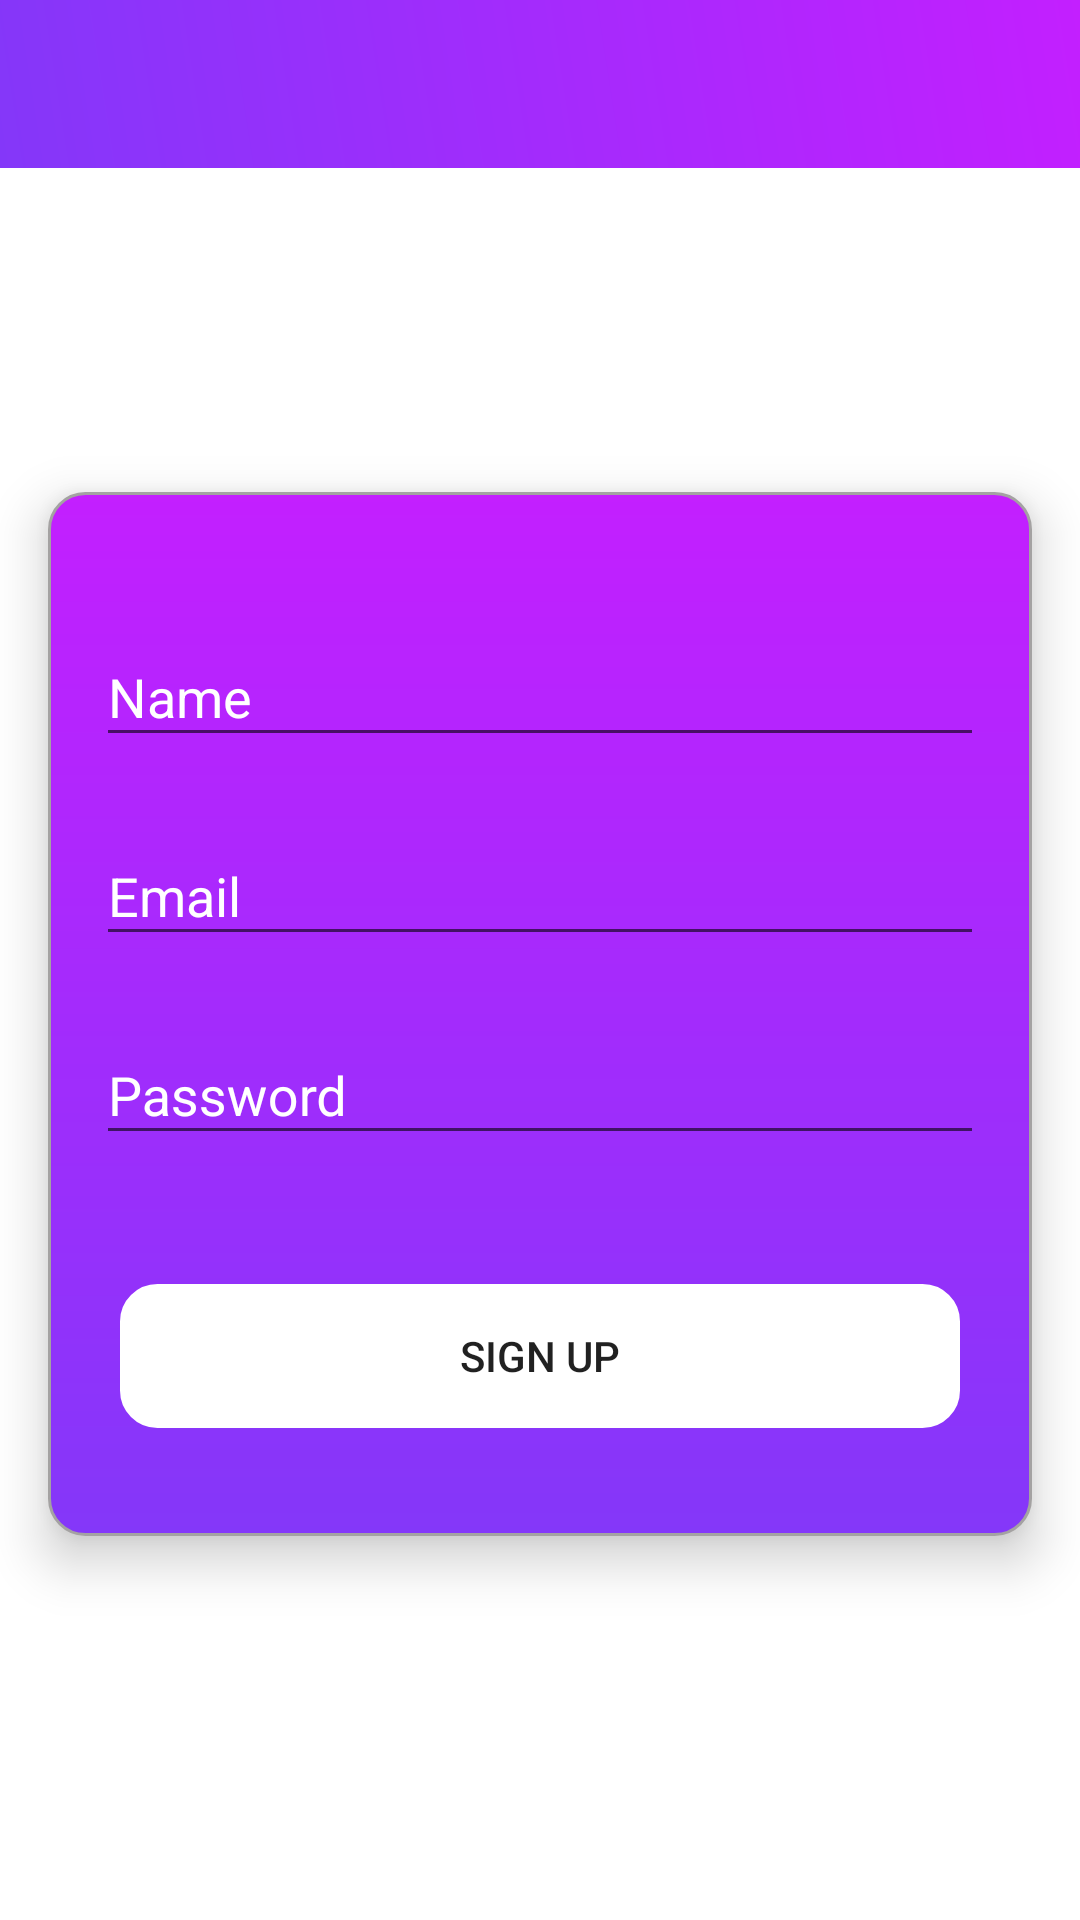

Android layout source for this screen:
<!-- AndroidManifest.xml: application theme AppTheme -->
<!-- res/layout/activity_register.xml -->
<?xml version="1.0" encoding="utf-8"?>
<RelativeLayout xmlns:android="http://schemas.android.com/apk/res/android"
    xmlns:tools="http://schemas.android.com/tools"
    android:layout_width="match_parent"
    android:layout_height="match_parent"
    android:background="#ffffff"
    tools:context=".login.RegisterActivity">

    <include
        android:id="@+id/app_bar_register"
        layout="@layout/app_bar_layout" />

    <RelativeLayout

        android:layout_width="match_parent"
        android:layout_height="match_parent"
        android:layout_marginBottom="128dp"
        android:layout_marginLeft="16dp"
        android:layout_marginRight="16dp"
        android:layout_marginTop="164dp"

        android:background="@drawable/color_shape"
        android:elevation="10dp">


        <android.support.design.widget.TextInputLayout
            android:id="@+id/regName"
            android:layout_width="match_parent"
            android:layout_height="wrap_content"
            android:layout_marginLeft="16dp"
            android:layout_marginRight="16dp"
            android:layout_marginTop="36dp"
            android:textColorHint="#ffffff">

            <EditText
                android:layout_width="match_parent"
                android:layout_height="wrap_content"
                android:hint="Name"
                android:inputType="textPersonName" />
</android.support.design.widget.TextInputLayout>

        <android.support.design.widget.TextInputLayout
            android:id="@+id/regEmail"
            android:layout_width="match_parent"
            android:layout_height="wrap_content"
            android:layout_below="@id/regName"
            android:layout_marginLeft="16dp"
            android:layout_marginRight="16dp"
            android:layout_marginTop="14dp"
            android:textColorHint="#ffffff">

            <EditText
                android:layout_width="match_parent"
                android:layout_height="wrap_content"
                android:hint="Email"
                android:inputType="textEmailAddress" />
</android.support.design.widget.TextInputLayout>

        <android.support.design.widget.TextInputLayout
            android:id="@+id/regPassword"
            android:layout_width="match_parent"
            android:layout_height="wrap_content"
            android:layout_below="@id/regEmail"
            android:layout_marginLeft="16dp"
            android:layout_marginRight="16dp"
            android:layout_marginTop="14dp"
            android:textColorHint="#ffffff">

            <EditText
                android:layout_width="match_parent"
                android:layout_height="wrap_content"
                android:hint="Password"
                android:inputType="textPassword" />

        </android.support.design.widget.TextInputLayout>


        <Button
            android:id="@+id/RegisterLoginInfoButton"
            android:layout_width="match_parent"
            android:layout_height="wrap_content"
            android:layout_alignParentBottom="true"
            android:layout_centerInParent="true"
            android:layout_marginBottom="36dp"
            android:layout_marginLeft="24dp"
            android:layout_marginRight="24dp"
            android:layout_marginTop="30dp"
            android:background="@drawable/white_gradient"
            android:backgroundTint="#ffffff"
            android:text="SIGN UP" />


    </RelativeLayout>









</RelativeLayout>
<!-- res/layout/app_bar_layout.xml (included above) -->
<?xml version="1.0" encoding="utf-8"?>
<android.support.v7.widget.Toolbar xmlns:android="http://schemas.android.com/apk/res/android"
    xmlns:app="http://schemas.android.com/apk/res-auto"
    android:id="@+id/main_app_bar"
    android:layout_width="match_parent"
    android:layout_height="wrap_content"
    android:background="@drawable/purple_gradient"
    app:popupTheme="@style/Base.ThemeOverlay.AppCompat.Dark.ActionBar">

</android.support.v7.widget.Toolbar>
<!-- resources referenced by this layout -->
<resources>
  <!-- drawable color_shape (drawable) -->
  <?xml version="1.0" encoding="utf-8"?>
  <shape xmlns:android="http://schemas.android.com/apk/res/android"
      android:shape="rectangle">
  
  
      <gradient
          android:angle="90"
          android:endColor="#c31fff"
          android:startColor="#8437F9"
          android:type="linear" />
  
      <stroke
          android:width="1dip"
          android:color="#a4a2a2"></stroke>
  
      <corners android:radius="36px">
  
      </corners>
  </shape>
  <!-- drawable purple_gradient (drawable) -->
  <?xml version="1.0" encoding="utf-8"?>
  <shape xmlns:android="http://schemas.android.com/apk/res/android"
      android:shape="rectangle">
  
      <gradient
          android:angle="45"
          android:endColor="#c31fff"
          android:startColor="#8437F9"
          android:type="linear" />
  
  </shape>
  <!-- drawable white_gradient (drawable) -->
  <?xml version="1.0" encoding="utf-8"?>
  <shape xmlns:android="http://schemas.android.com/apk/res/android"
      android:shape="rectangle">
  
  
      <stroke
          android:width="1dip"
          android:color="#a4a2a2"></stroke>
  
      <corners android:radius="36px">
  
      </corners>
  </shape>
  <style name="AppTheme" parent="Theme.AppCompat.Light.NoActionBar">
  
          <item name="colorPrimary">@color/colorPrimary</item>
          <item name="colorPrimaryDark">@color/colorPrimaryDark</item>
          <item name="colorAccent">#000000</item>
      </style>
  <color name="colorPrimary">#3F51B5</color>
  <color name="colorPrimaryDark">#000000</color>
</resources>
